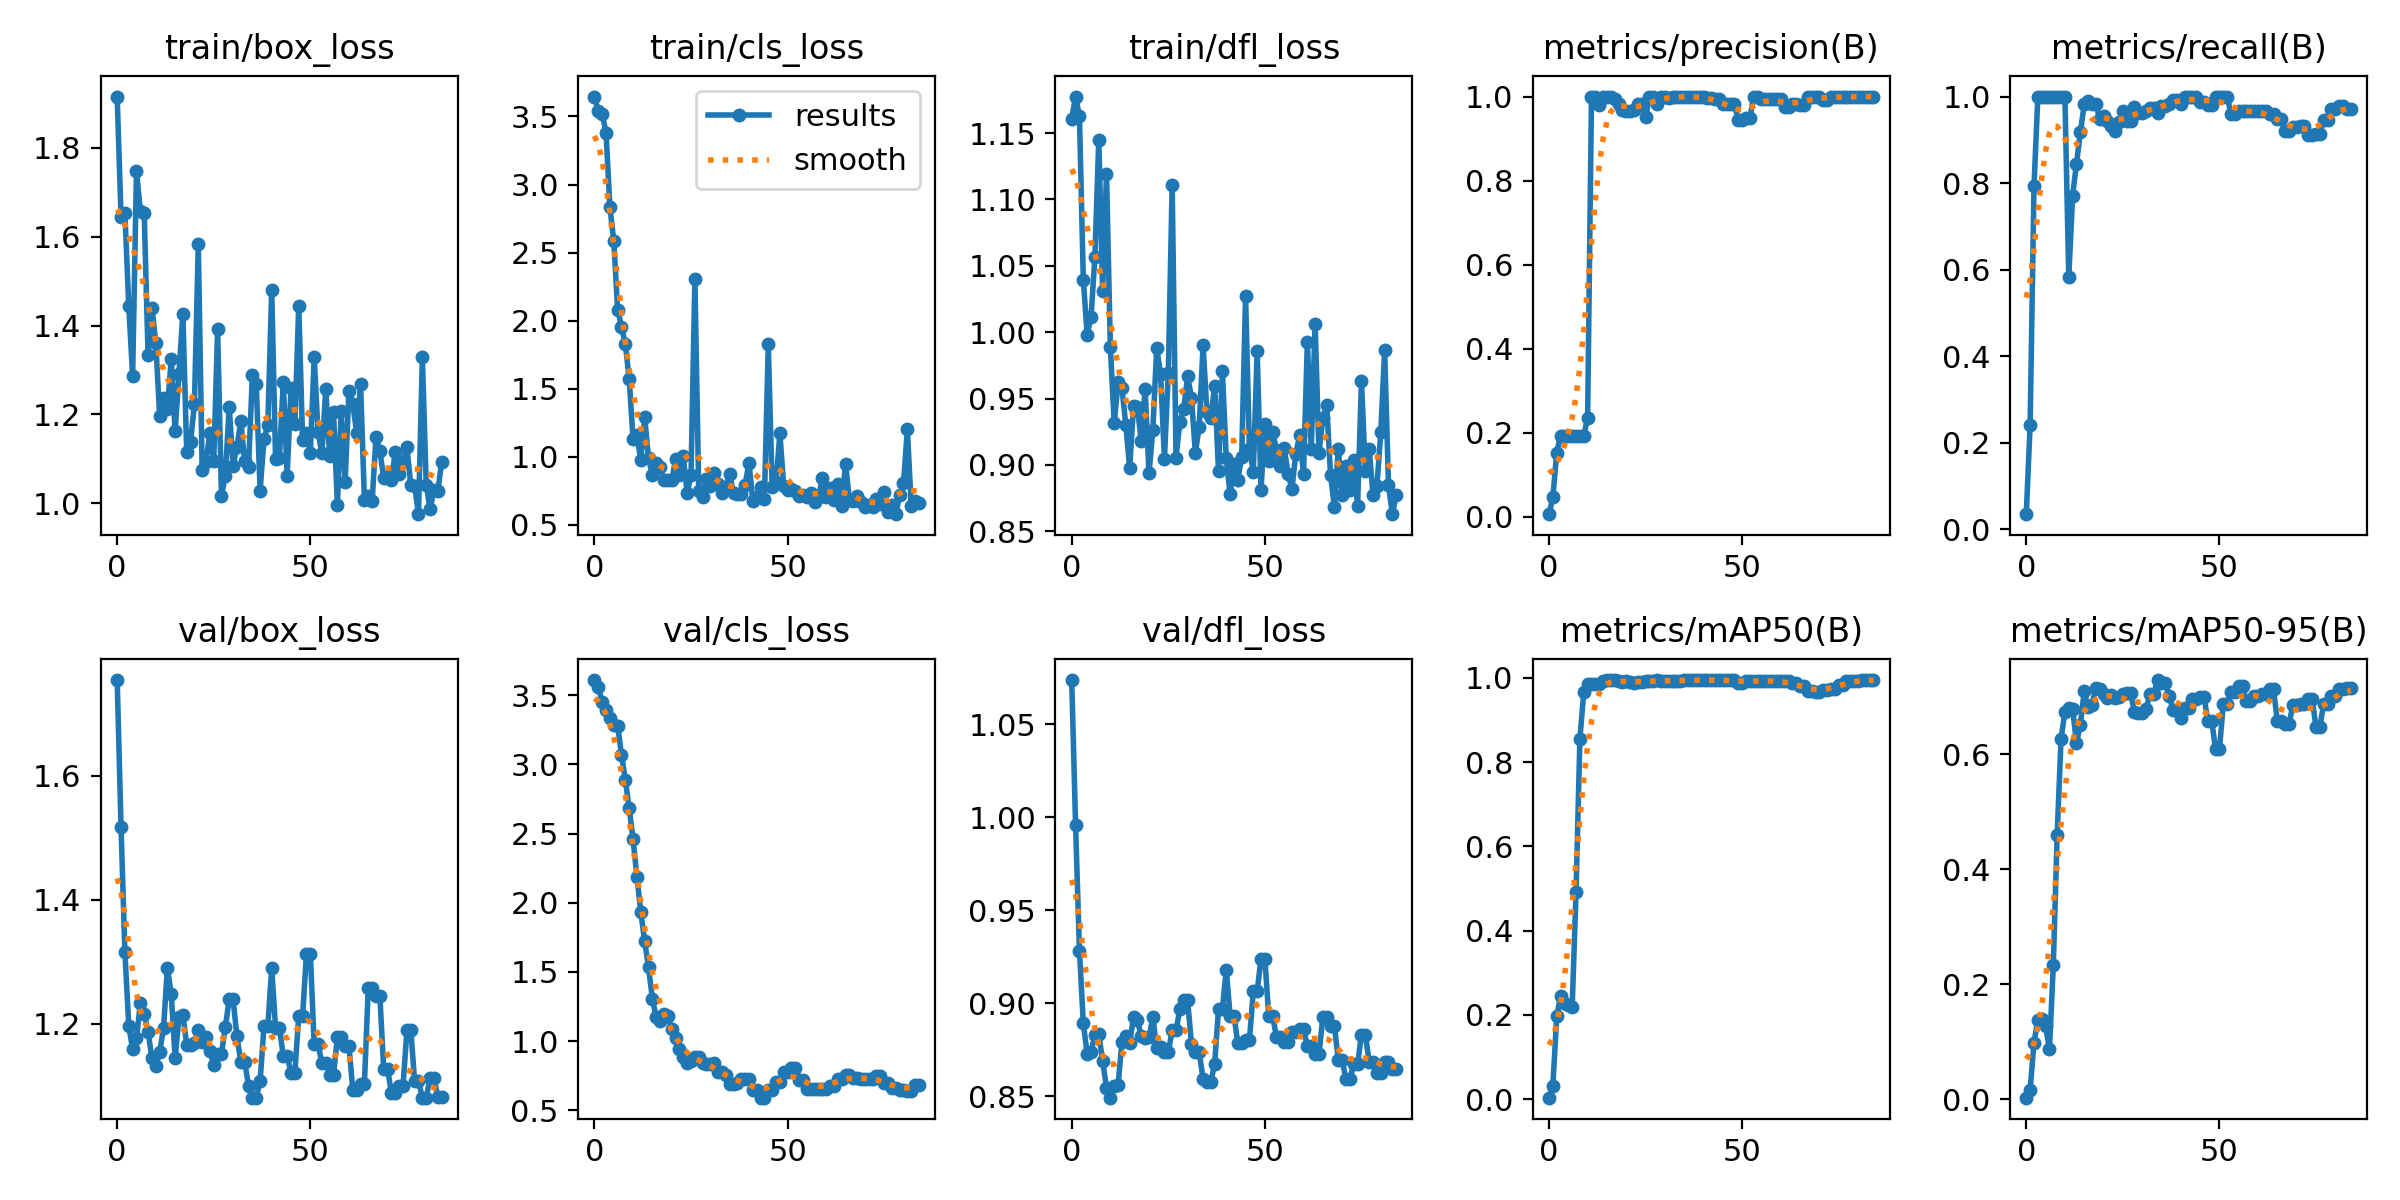

Values plotted in this chart, from the file beside it:
epoch, train/box_loss, train/cls_loss, train/dfl_loss, metrics/precision(B), metrics/recall(B), metrics/mAP50(B), metrics/mAP50-95(B), val/box_loss, val/cls_loss, val/dfl_loss, lr/pg0, lr/pg1, lr/pg2
0, 1.915, 3.647, 1.161, 0.00667, 0.03448, 0.00352, 0.00281, 1.754, 3.61, 1.074, 2e-05, 2e-05, 2e-05
1, 1.645, 3.538, 1.177, 0.04667, 0.2414, 0.03197, 0.01626, 1.518, 3.559, 0.9957, 5.9802e-05, 5.9802e-05, 5.9802e-05
2, 1.653, 3.521, 1.163, 0.1533, 0.7931, 0.1964, 0.09851, 1.315, 3.45, 0.9283, 9.934e-05, 9.934e-05, 9.934e-05
3, 1.444, 3.382, 1.04, 0.1933, 1, 0.244, 0.1383, 1.197, 3.397, 0.8892, 0.0001386, 0.0001386, 0.0001386
4, 1.287, 2.833, 0.998, 0.1933, 1, 0.2272, 0.1402, 1.159, 3.337, 0.8728, 0.0001776, 0.0001776, 0.0001776
5, 1.747, 2.585, 1.011, 0.1933, 1, 0.2224, 0.127, 1.176, 3.283, 0.8738, 0.0002164, 0.0002164, 0.0002164
6, 1.657, 2.081, 1.057, 0.1933, 1, 0.2186, 0.0871, 1.233, 3.281, 0.883, 0.0002548, 0.0002548, 0.0002548
7, 1.652, 1.954, 1.145, 0.1933, 1, 0.4912, 0.2336, 1.216, 3.07, 0.8834, 0.0002931, 0.0002931, 0.0002931
8, 1.333, 1.828, 1.031, 0.1933, 1, 0.8557, 0.4597, 1.187, 2.888, 0.869, 0.000331, 0.000331, 0.000331
9, 1.44, 1.568, 1.119, 0.1933, 1, 0.9659, 0.6266, 1.144, 2.682, 0.8547, 0.0003687, 0.0003687, 0.0003687
10, 1.36, 1.126, 0.9888, 0.2363, 1, 0.9845, 0.6739, 1.132, 2.458, 0.8492, 0.0004061, 0.0004061, 0.0004061
11, 1.196, 1.156, 0.9313, 1, 0.5822, 0.9867, 0.6811, 1.154, 2.187, 0.8556, 0.0004433, 0.0004433, 0.0004433
12, 1.237, 0.9767, 0.9625, 1, 0.7712, 0.986, 0.6794, 1.193, 1.932, 0.8562, 0.0004802, 0.0004802, 0.0004802
13, 1.212, 1.291, 0.958, 0.9806, 0.8448, 0.985, 0.6193, 1.29, 1.721, 0.879, 0.0005168, 0.0005168, 0.0005168
14, 1.325, 0.9861, 0.9301, 1, 0.9169, 0.9919, 0.6511, 1.248, 1.533, 0.8824, 0.0005532, 0.0005532, 0.0005532
15, 1.162, 0.8675, 0.8975, 1, 0.9824, 0.995, 0.7096, 1.145, 1.306, 0.8789, 0.0005893, 0.0005893, 0.0005893
16, 1.292, 0.9499, 0.9441, 1, 0.9886, 0.995, 0.682, 1.21, 1.172, 0.8926, 0.0006251, 0.0006251, 0.0006251
17, 1.427, 0.9265, 0.9438, 0.9947, 0.9828, 0.9947, 0.6864, 1.214, 1.143, 0.8909, 0.0006607, 0.0006607, 0.0006607
18, 1.116, 0.8279, 0.9179, 0.9812, 0.9828, 0.9938, 0.716, 1.166, 1.197, 0.8823, 0.000696, 0.000696, 0.000696
19, 1.139, 0.8287, 0.9574, 0.968, 0.9483, 0.9912, 0.714, 1.166, 1.184, 0.8813, 0.0007311, 0.0007311, 0.0007311
20, 1.224, 0.8241, 0.8936, 0.9651, 0.9543, 0.9918, 0.7055, 1.169, 1.086, 0.8818, 0.0007659, 0.0007659, 0.0007659
21, 1.583, 0.9785, 0.9266, 0.9647, 0.9434, 0.9906, 0.6978, 1.19, 1.023, 0.8925, 0.0008004, 0.0008004, 0.0008004
22, 1.075, 0.8659, 0.9881, 0.9691, 0.931, 0.9885, 0.7031, 1.17, 0.941, 0.8759, 0.0008347, 0.0008347, 0.0008347
23, 1.094, 1.001, 0.9684, 0.9816, 0.9199, 0.9894, 0.697, 1.179, 0.8869, 0.8765, 0.0008686, 0.0008686, 0.0008686
24, 1.159, 0.7336, 0.9047, 0.982, 0.9401, 0.9911, 0.6987, 1.156, 0.8442, 0.874, 0.0009024, 0.0009024, 0.0009024
25, 1.095, 0.8635, 0.9693, 0.9504, 0.9655, 0.9927, 0.7044, 1.134, 0.8553, 0.8737, 0.0009359, 0.0009359, 0.0009359
26, 1.392, 2.308, 1.111, 1, 0.9444, 0.9925, 0.7057, 1.152, 0.8841, 0.8854, 0.000969, 0.000969, 0.000969
27, 1.016, 0.7455, 0.9055, 1, 0.9444, 0.9925, 0.7057, 1.152, 0.8841, 0.8854, 0.001002, 0.001002, 0.001002
28, 1.063, 0.7026, 0.9325, 0.9826, 0.9752, 0.994, 0.6737, 1.194, 0.8415, 0.8969, 0.001035, 0.001035, 0.001035
29, 1.217, 0.8331, 0.9424, 1, 0.9619, 0.9937, 0.6717, 1.239, 0.8355, 0.9015, 0.001067, 0.001067, 0.001067
30, 1.085, 0.7816, 0.9669, 1, 0.9619, 0.9937, 0.6717, 1.239, 0.8355, 0.9015, 0.001099, 0.001099, 0.001099
31, 1.126, 0.876, 0.9507, 0.996, 0.9655, 0.9928, 0.6782, 1.18, 0.8423, 0.878, 0.001131, 0.001131, 0.001131
32, 1.184, 0.7976, 0.9091, 1, 0.9738, 0.9937, 0.7052, 1.138, 0.7801, 0.8736, 0.001163, 0.001163, 0.001163
33, 1.095, 0.7322, 0.9287, 1, 0.9738, 0.9937, 0.7052, 1.138, 0.7801, 0.8736, 0.001194, 0.001194, 0.001194
34, 1.081, 0.7795, 0.9901, 1, 0.9627, 0.9931, 0.729, 1.1, 0.7565, 0.8594, 0.001225, 0.001225, 0.001225
35, 1.288, 0.869, 0.9397, 1, 0.9793, 0.9942, 0.7247, 1.081, 0.693, 0.8578, 0.001256, 0.001256, 0.001256
36, 1.268, 0.7321, 0.9353, 1, 0.9793, 0.9942, 0.7247, 1.081, 0.693, 0.8578, 0.001287, 0.001287, 0.001287
37, 1.028, 0.7235, 0.9596, 1, 0.9828, 0.9945, 0.7019, 1.107, 0.7004, 0.8675, 0.001317, 0.001317, 0.001317
38, 1.144, 0.7225, 0.8951, 1, 0.9926, 0.995, 0.6772, 1.196, 0.7295, 0.8969, 0.001347, 0.001347, 0.001347
39, 1.177, 0.792, 0.9707, 1, 0.9926, 0.995, 0.6772, 1.196, 0.7295, 0.8969, 0.001377, 0.001377, 0.001377
40, 1.48, 0.9557, 0.9052, 0.9999, 0.9828, 0.9947, 0.6623, 1.29, 0.728, 0.918, 0.001406, 0.001406, 0.001406
41, 1.1, 0.6737, 0.8778, 0.9954, 1, 0.995, 0.6806, 1.194, 0.6506, 0.8933, 0.001435, 0.001435, 0.001435
42, 1.102, 0.7031, 0.901, 0.9954, 1, 0.995, 0.6806, 1.194, 0.6506, 0.8933, 0.001464, 0.001464, 0.001464
43, 1.273, 0.7761, 0.889, 0.9937, 1, 0.995, 0.6964, 1.148, 0.5916, 0.8785, 0.001493, 0.001493, 0.001493
44, 1.062, 0.6858, 0.906, 0.9937, 1, 0.995, 0.6964, 1.148, 0.5916, 0.8785, 0.001522, 0.001522, 0.001522
45, 1.26, 1.825, 1.027, 0.9828, 0.9866, 0.9948, 0.7001, 1.121, 0.6439, 0.8803, 0.00155, 0.00155, 0.00155
46, 1.178, 0.7748, 0.9123, 0.9828, 0.9866, 0.9948, 0.7001, 1.121, 0.6439, 0.8803, 0.001578, 0.001578, 0.001578
47, 1.445, 0.8098, 0.8949, 0.9827, 0.9815, 0.994, 0.6583, 1.213, 0.7079, 0.9065, 0.001605, 0.001605, 0.001605
48, 1.142, 1.17, 0.9857, 0.9827, 0.9815, 0.994, 0.6583, 1.213, 0.7079, 0.9065, 0.001633, 0.001633, 0.001633
49, 1.158, 0.7818, 0.8813, 0.9431, 1, 0.9888, 0.6083, 1.313, 0.7795, 0.9238, 0.00166, 0.00166, 0.00166
50, 1.113, 0.751, 0.9306, 0.9431, 1, 0.9888, 0.6083, 1.313, 0.7795, 0.9238, 0.00167, 0.00167, 0.00167
51, 1.328, 0.7587, 0.9028, 0.949, 1, 0.9929, 0.6872, 1.167, 0.8093, 0.8929, 0.00167, 0.00167, 0.00167
52, 1.159, 0.7471, 0.925, 0.949, 1, 0.9929, 0.6872, 1.167, 0.8093, 0.8929, 0.001663, 0.001663, 0.001663
53, 1.113, 0.7064, 0.9114, 1, 0.9594, 0.9932, 0.7088, 1.136, 0.721, 0.8821, 0.001657, 0.001657, 0.001657
54, 1.257, 0.7151, 0.8989, 1, 0.9594, 0.9932, 0.7088, 1.136, 0.721, 0.8821, 0.00165, 0.00165, 0.00165
55, 1.107, 0.7026, 0.9128, 0.9934, 0.9655, 0.9935, 0.7191, 1.118, 0.6575, 0.8793, 0.001644, 0.001644, 0.001644
56, 1.205, 0.7351, 0.8932, 0.9934, 0.9655, 0.9935, 0.7191, 1.118, 0.6575, 0.8793, 0.001637, 0.001637, 0.001637
57, 0.9974, 0.6645, 0.8818, 0.9939, 0.9655, 0.9937, 0.6919, 1.178, 0.6559, 0.8848, 0.00163, 0.00163, 0.00163
58, 1.207, 0.7038, 0.9082, 0.9939, 0.9655, 0.9937, 0.6919, 1.178, 0.6559, 0.8848, 0.001624, 0.001624, 0.001624
59, 1.048, 0.8453, 0.9223, 0.9952, 0.9655, 0.992, 0.7014, 1.164, 0.6558, 0.8861, 0.001617, 0.001617, 0.001617
... 25 more rows
